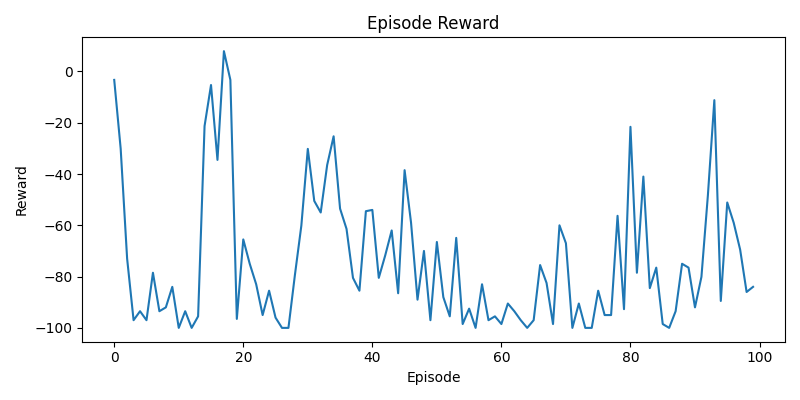

The file beside this chart, header and first rows:
episode, reward
1, -3.3
2, -30.1
3, -73.0
4, -97.0
5, -93.5
6, -97.0
7, -78.5
8, -93.5
9, -92.0
10, -84.0
11, -100.0
12, -93.5
13, -100.0
14, -95.5
15, -21.3
16, -5.3
17, -34.5
18, 7.9
19, -3.3
20, -96.5
21, -65.5
22, -75.0
23, -83.0
24, -95.0
25, -85.5
26, -96.0
27, -100.0
28, -100.0
29, -79.4
30, -60.1
31, -30.2
32, -50.5
33, -55.0
34, -36.5
35, -25.3
36, -53.5
37, -61.4
38, -80.5
39, -85.5
40, -54.5
41, -54.0
42, -80.5
43, -71.7
44, -62.0
45, -86.5
46, -38.5
47, -59.0
48, -89.0
49, -70.0
50, -97.0
51, -66.5
52, -88.0
53, -95.5
54, -64.9
55, -98.5
56, -92.5
57, -100.0
58, -83.0
59, -97.0
60, -95.5
... 40 more rows
